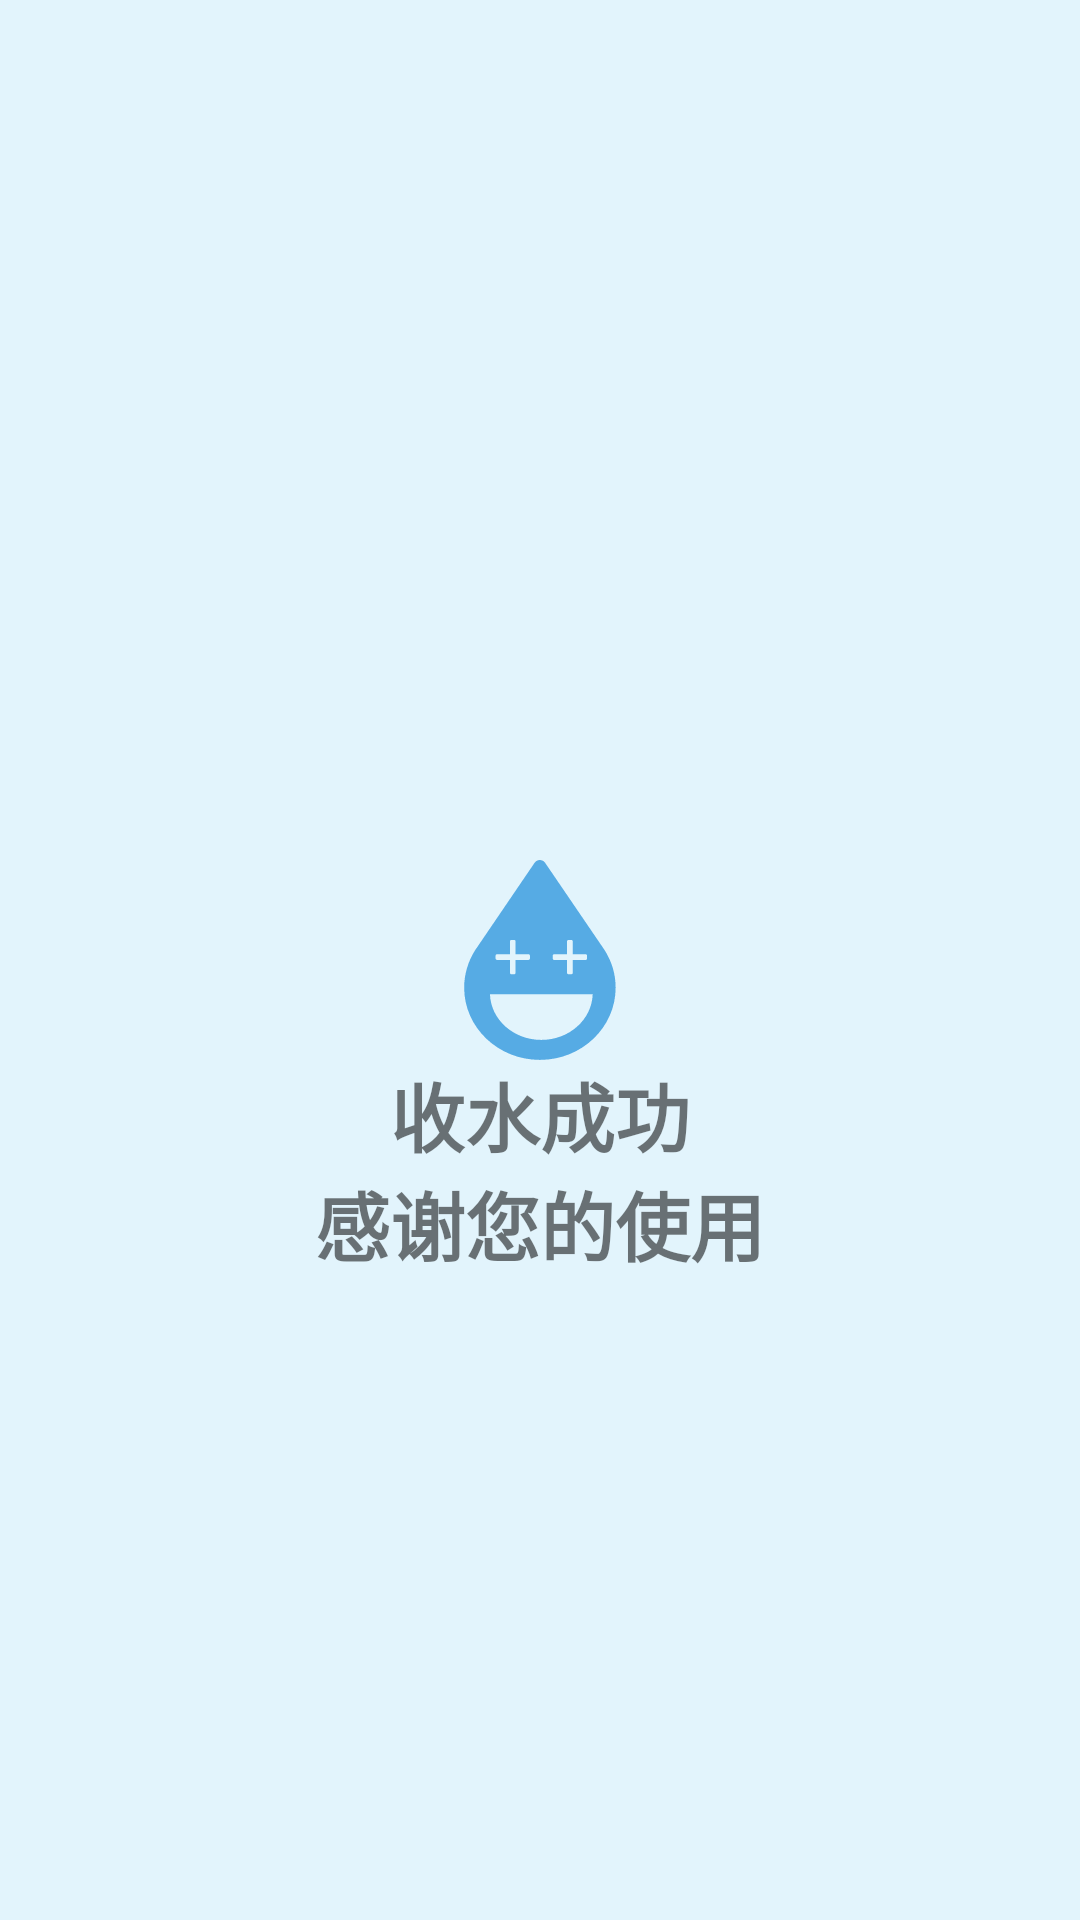

Android layout source for this screen:
<!-- AndroidManifest.xml: application theme AppTheme -->
<!-- res/layout/activity_shoushui.xml -->
<?xml version="1.0" encoding="utf-8"?>
<RelativeLayout xmlns:android="http://schemas.android.com/apk/res/android"
    xmlns:tools="http://schemas.android.com/tools"
    android:layout_width="match_parent"
    android:layout_height="match_parent"
    android:paddingBottom="@dimen/activity_vertical_margin"
    android:paddingLeft="@dimen/activity_horizontal_margin"
    android:paddingRight="@dimen/activity_horizontal_margin"
    android:paddingTop="@dimen/activity_vertical_margin"
    android:background="#e2f4fc"
    tools:context="com.example.lenovo.supwater.ShoushuiActivity">

    <ImageView
        android:src="@mipmap/water"
        android:id="@+id/shoushui"
        android:layout_centerInParent="true"
        android:layout_width="wrap_content"
        android:layout_height="wrap_content" />
    <TextView
        android:id="@+id/shou"
    android:text="收水成功"
    style="@style/Ap1"
    android:layout_below="@+id/shoushui"
    android:layout_centerHorizontal="true"
    android:layout_width="wrap_content"
    android:layout_height="wrap_content" />
    <TextView
        android:text="感谢您的使用"
        style="@style/Ap1"
        android:layout_below="@+id/shou"
        android:layout_centerHorizontal="true"
        android:layout_width="wrap_content"
        android:layout_height="wrap_content" />

</RelativeLayout>
<!-- resources referenced by this layout -->
<resources>
  <!-- mipmap water: png bitmap (mipmap-xxhdpi, 4568 bytes) -->
  <style name="Ap1">
          <item name="android:textSize">25sp</item>
          <item name="android:textStyle">bold</item>
      </style>
  <style name="AppTheme" parent="Theme.AppCompat.Light.DarkActionBar">
          
          <item name="colorPrimary">@color/colorPrimary</item>
          <item name="colorPrimaryDark">@color/colorPrimaryDark</item>
          <item name="colorAccent">@color/colorAccent</item>
      </style>
  <!-- not gathered from this repository: default colours our renderer supplied (Android Studio template values) -->
  <color name="colorPrimary">#FF6200EE</color>
  <color name="colorPrimaryDark">#FF3700B3</color>
  <color name="colorAccent">#FF03DAC5</color>
</resources>
